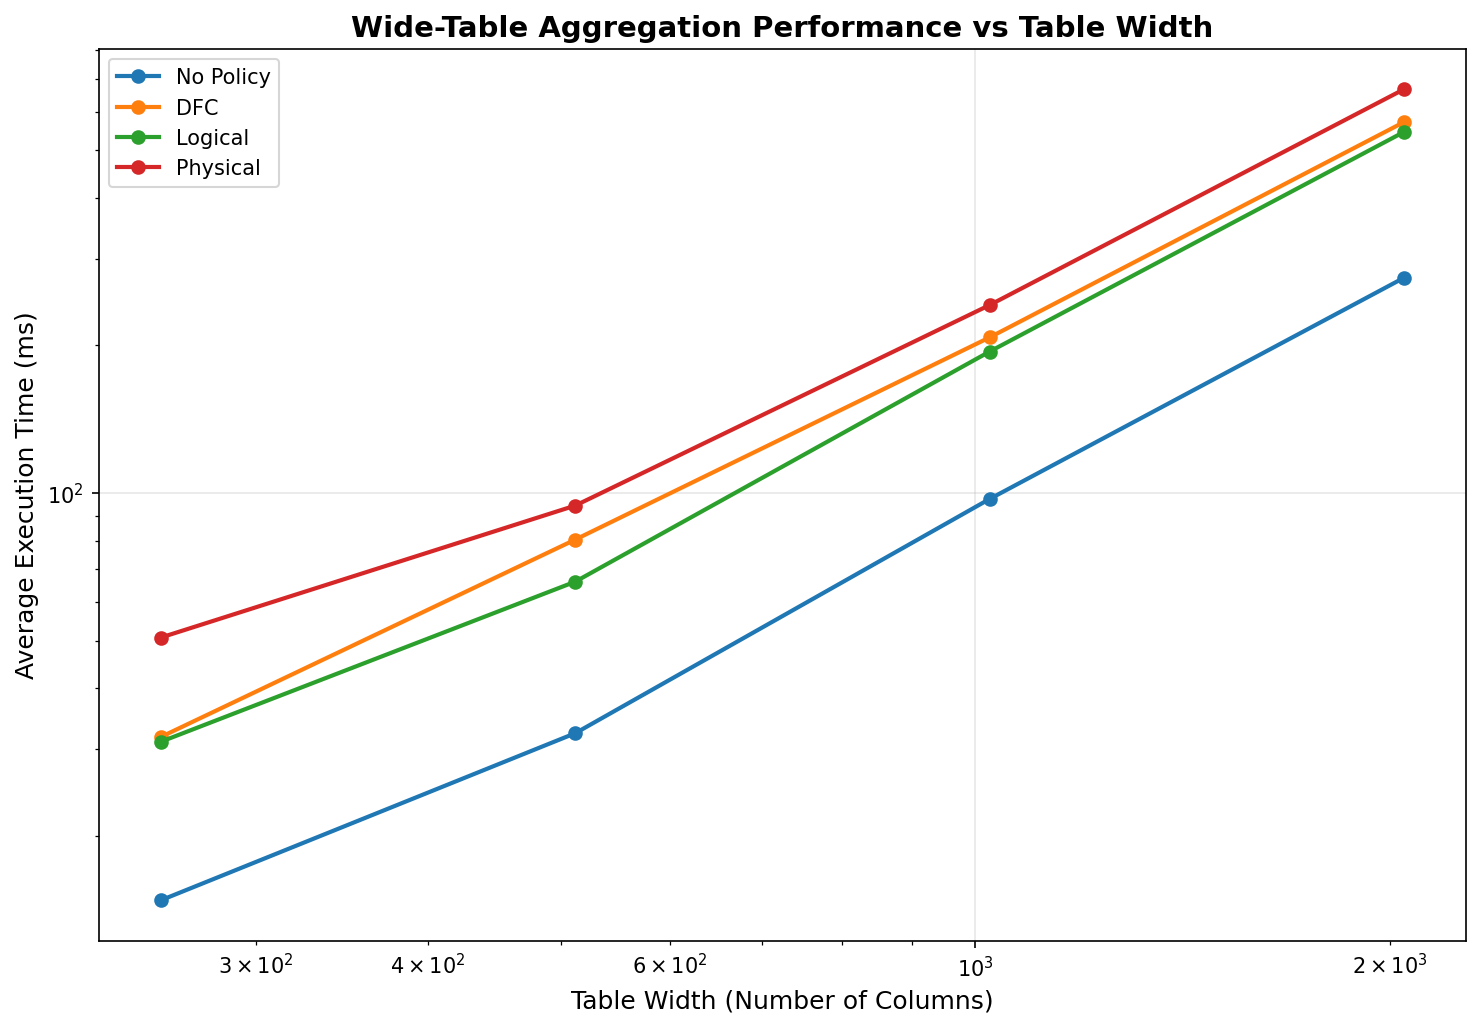

Data behind this chart, as committed beside it:
execution_number, timestamp, duration_ms, error, correctness_error, correctness_match, dfc_exec_time_ms, dfc_rewrite_time_ms, dfc_rows, dfc_time_ms, logical_exec_time_ms, logical_match, logical_match_error, logical_rewrite_time_ms, logical_rows, logical_time_ms, no_policy_exec_time_ms, no_policy_rows, no_policy_time_ms, physical_base_capture_time_ms, physical_error, physical_exec_time_ms, physical_lineage_query_time_ms, physical_match
1, 2026-02-15T02:13:32.901021, 115.4, , , True, 30.04, 7.363, 1, 37.41, 27.4, True, , 33.31, 1, 60.71, 13.49, 1, 13.49, 16.38, , 44.46, 28.08, True
2, 2026-02-15T02:13:33.092838, 118.4, , , True, 28.17, 7.257, 1, 35.43, 30.77, True, , 32.7, 1, 63.47, 13.61, 1, 13.61, 17.71, , 45.81, 28.1, True
3, 2026-02-15T02:13:33.310843, 126.5, , , True, 29.42, 8.031, 1, 37.45, 29.05, True, , 49.25, 1, 78.31, 13.08, 1, 13.08, 20.77, , 54.97, 34.2, True
4, 2026-02-15T02:13:33.530590, 143.3, , , True, 35.35, 8.129, 1, 43.48, 34.12, True, , 34.13, 1, 68.25, 17.38, 1, 17.38, 21.24, , 56.48, 35.24, True
5, 2026-02-15T02:13:33.744134, 138.3, , , True, 36.02, 7.541, 1, 43.57, 34.12, True, , 34.49, 1, 68.61, 16.28, 1, 16.28, 20.64, , 51.92, 31.28, True
6, 2026-02-15T02:13:35.957456, 271.4, , , True, 78.72, 14.14, 1, 92.86, 66.32, True, , 83.79, 1, 150.1, 33.03, 1, 33.03, 37.73, , 93.28, 55.55, True
7, 2026-02-15T02:13:36.369003, 273.7, , , True, 80.88, 14.88, 1, 95.76, 66.58, True, , 61.66, 1, 128.2, 32.41, 1, 32.41, 37.87, , 93.81, 55.94, True
8, 2026-02-15T02:13:36.764003, 275, , , True, 82.22, 14.59, 1, 96.81, 65.65, True, , 62.43, 1, 128.1, 32.37, 1, 32.37, 37.8, , 94.74, 56.94, True
9, 2026-02-15T02:13:37.171442, 269.4, , , True, 78.65, 14.05, 1, 92.69, 64.74, True, , 80.9, 1, 145.6, 31.94, 1, 31.94, 37.57, , 94.02, 56.45, True
10, 2026-02-15T02:13:37.585369, 275.3, , , True, 81.29, 15.33, 1, 96.63, 66.43, True, , 80.05, 1, 146.5, 32.05, 1, 32.05, 37.94, , 95.5, 57.56, True
11, 2026-02-15T02:13:42.559357, 732.6, , , True, 204.2, 28.72, 1, 232.9, 191.6, True, , 149, 1, 340.6, 96.19, 1, 96.19, 106.9, , 240.6, 133.7, True
12, 2026-02-15T02:13:43.590151, 757.2, , , True, 214, 29.11, 1, 243.1, 203.2, True, , 153.6, 1, 356.8, 96.56, 1, 96.56, 106.8, , 243.5, 136.7, True
13, 2026-02-15T02:13:44.585638, 746.4, , , True, 210.7, 28.72, 1, 239.5, 194.5, True, , 150.3, 1, 344.8, 98.43, 1, 98.43, 106.3, , 242.8, 136.5, True
14, 2026-02-15T02:13:45.590243, 733.7, , , True, 204.5, 28.36, 1, 232.9, 191.8, True, , 151.8, 1, 343.6, 97.71, 1, 97.71, 105.5, , 239.7, 134.2, True
15, 2026-02-15T02:13:46.574344, 735.5, , , True, 205.1, 28.88, 1, 234, 190.7, True, , 150.8, 1, 341.4, 97.34, 1, 97.34, 107, , 242.4, 135.4, True
16, 2026-02-15T02:13:57.924358, 2049, , , True, 568.5, 80.81, 1, 649.3, 544.4, True, , 305.2, 1, 849.6, 273.8, 1, 273.8, 316, , 661.9, 345.9, True
17, 2026-02-15T02:14:00.541480, 2088, , , True, 577.1, 81.45, 1, 658.5, 553.7, True, , 302.5, 1, 856.2, 285.3, 1, 285.3, 318.5, , 671.7, 353.2, True
18, 2026-02-15T02:14:03.167398, 2069, , , True, 573.3, 78.4, 1, 651.7, 544.2, True, , 326.6, 1, 870.9, 272.8, 1, 272.8, 330.9, , 678.7, 347.8, True
19, 2026-02-15T02:14:05.744087, 2042, , , True, 567.1, 56.21, 1, 623.3, 546.4, True, , 330.7, 1, 877.1, 272.5, 1, 272.5, 314.4, , 655.5, 341.1, True
20, 2026-02-15T02:14:08.316239, 2041, , , True, 569.4, 56.78, 1, 626.2, 537.5, True, , 327, 1, 864.6, 269.8, 1, 269.8, 304.5, , 664, 359.6, True
